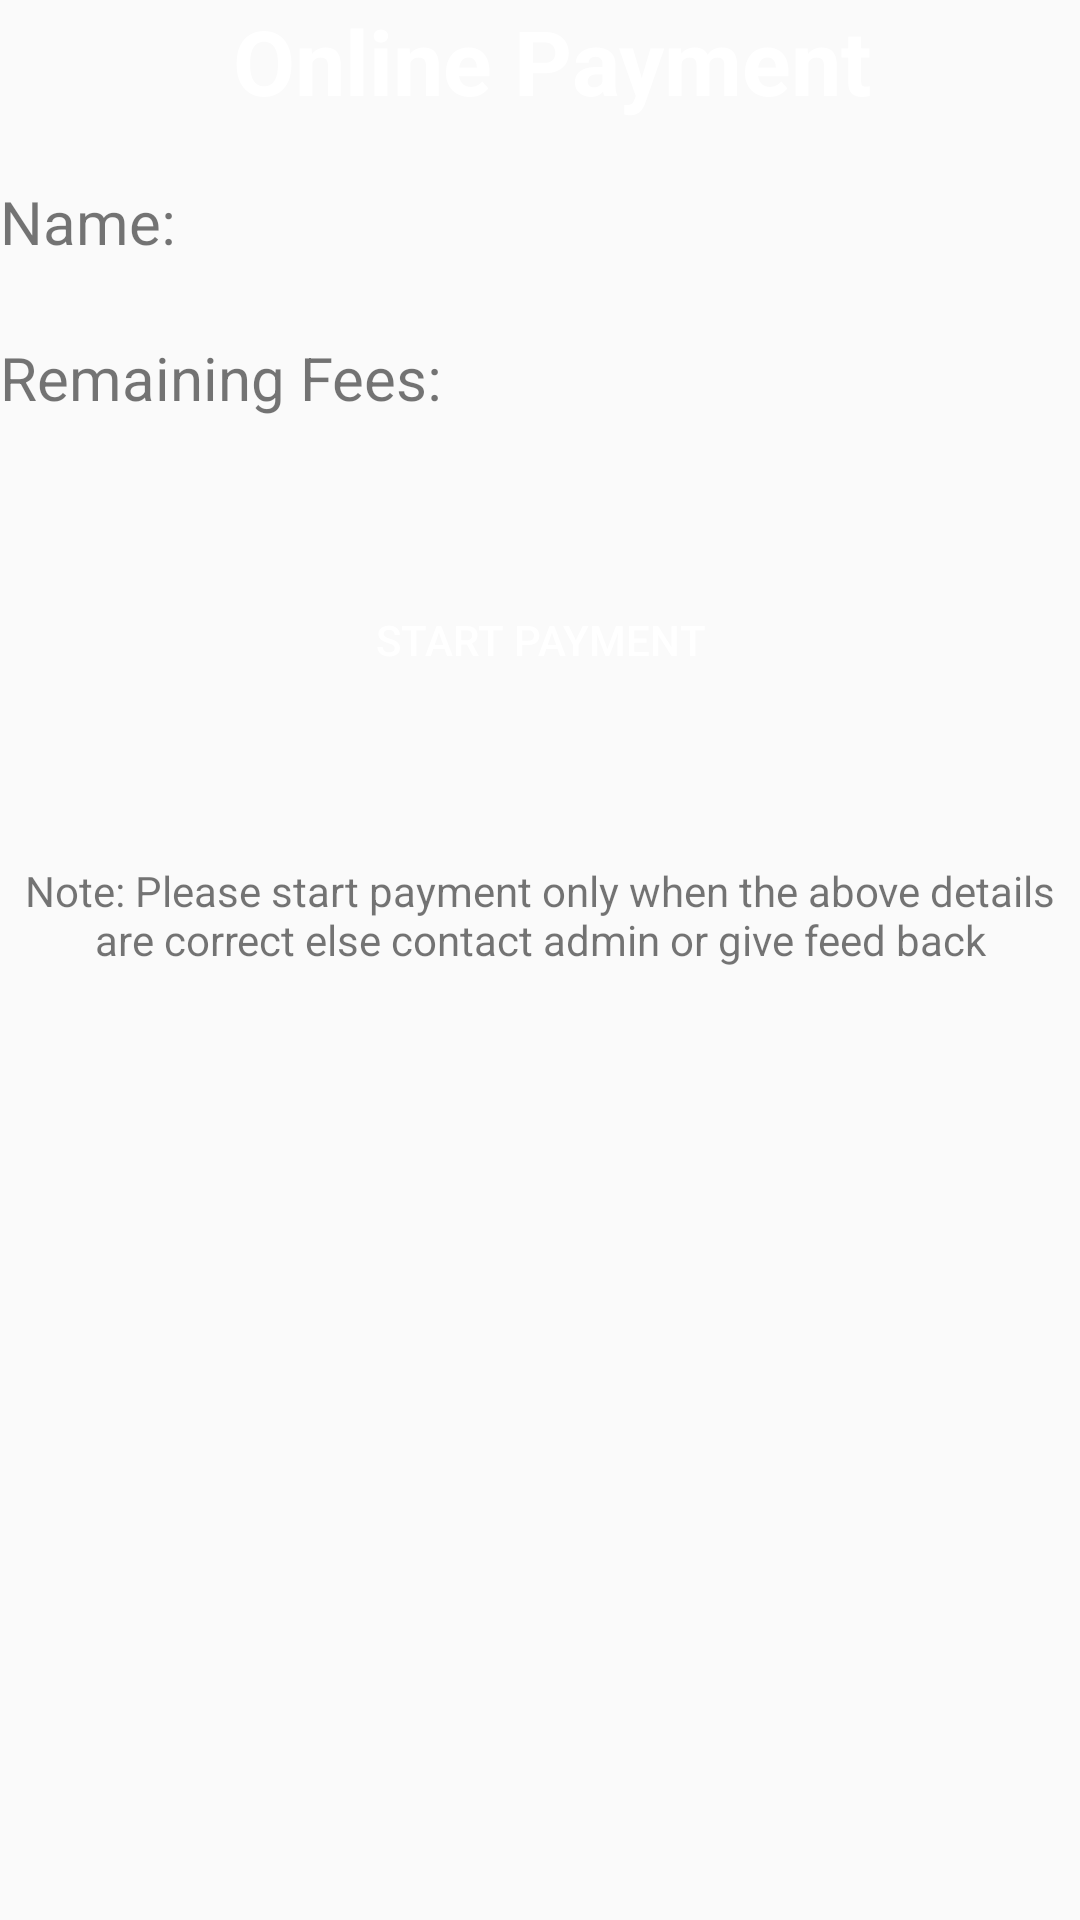

Reconstruct the res/layout file that produces this screen, plus the resources it refers to.
<!-- AndroidManifest.xml: application theme AppTheme -->
<!-- res/layout/activity_payment_gateway.xml -->
<?xml version="1.0" encoding="utf-8"?>
<LinearLayout xmlns:android="http://schemas.android.com/apk/res/android"
    xmlns:app="http://schemas.android.com/apk/res-auto"
    xmlns:tools="http://schemas.android.com/tools"
    android:layout_width="match_parent"
    android:layout_height="match_parent"
    android:orientation="vertical"
    tools:context=".PaymentGateway">

    <TextView
        android:id="@+id/textView"
        android:layout_width="match_parent"
        android:layout_height="wrap_content"
        android:text=" Online Payment"
        android:textSize="30sp"
        android:textStyle="bold"
        android:textColor="#ffff"
        android:gravity="center"
        android:background="@drawable/heading_background"
        app:layout_constraintTop_toTopOf="parent"
        app:layout_constraintLeft_toLeftOf="parent"
        app:layout_constraintRight_toRightOf="parent"/>

    <TextView
        android:id="@+id/name"
        android:layout_width="match_parent"
        android:layout_height="wrap_content"
        android:textSize="20sp"
        android:layout_marginTop="20dp"
        android:text="Name:" />

    <TextView
        android:id="@+id/remaining"
        android:layout_width="match_parent"
        android:layout_height="wrap_content"
        android:layout_marginTop="25dp"
        android:text="Remaining Fees:"
        android:textSize="20sp"
        app:layout_constraintLeft_toLeftOf="parent"
        app:layout_constraintRight_toRightOf="parent" />


    <Button
        android:id="@+id/payment"
        android:layout_width="200dp"
        android:layout_height="wrap_content"
        android:layout_gravity="center"
        android:layout_marginTop="50dp"
        android:textColor="@color/white"
        app:layout_constraintLeft_toLeftOf="parent"
        android:text="Start Payment"
        android:background="@drawable/custom_button"
        app:layout_constraintRight_toRightOf="parent"/>
    <TextView
        android:layout_width="match_parent"
        android:layout_height="wrap_content"
        android:text="Note: Please start payment only when the above details are correct else contact admin or give feed back"
        android:textAlignment="center"
        android:layout_marginTop="50dp"
        />

</LinearLayout>
<!-- resources referenced by this layout -->
<resources>
  <color name="white">#FFFFFF</color>
  <style name="AppTheme" parent="Theme.AppCompat.Light.DarkActionBar">
          
          <item name="colorPrimary">@color/colorPrimary</item>
          <item name="colorPrimaryDark">@color/colorPrimaryDark</item>
          <item name="colorAccent">@color/colorAccent</item>
          <item name="android:statusBarColor">#2a2f42</item>
      </style>
  <color name="colorPrimary">#2a2f42</color>
  <color name="colorPrimaryDark">#2a2f42</color>
  <color name="colorAccent">#2a2f42</color>
</resources>
